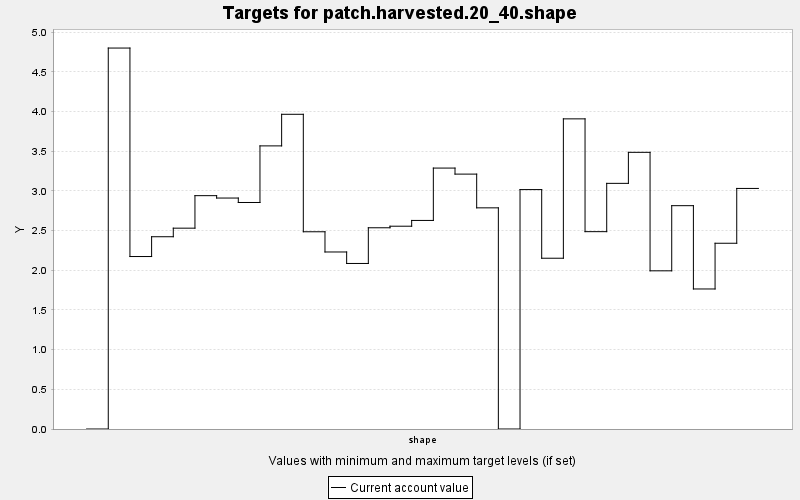

Source data for this figure (header and first rows):
TARGET, PERIOD, YEAR, PERIODWIDTH, MINIMUM, MAXIMUM, MINWEIGHT, MAXWEIGHT, CURRENT, SUMMARY
patch.harvested.20_40.shape, 0, 0, 10.0, 0.0, 100.0, 1.0, 1.0, 0.0, 100.0
patch.harvested.20_40.shape, 1, 10, 10.0, 0.0, 100.0, 1.0, 1.0, 4.799, 100.0
patch.harvested.20_40.shape, 2, 20, 10.0, 0.0, 100.0, 1.0, 1.0, 2.173, 100.0
patch.harvested.20_40.shape, 3, 30, 10.0, 0.0, 100.0, 1.0, 1.0, 2.422, 100.0
patch.harvested.20_40.shape, 4, 40, 10.0, 0.0, 100.0, 1.0, 1.0, 2.53, 100.0
patch.harvested.20_40.shape, 5, 50, 10.0, 0.0, 100.0, 1.0, 1.0, 2.94, 100.0
patch.harvested.20_40.shape, 6, 60, 10.0, 0.0, 100.0, 1.0, 1.0, 2.909, 100.0
patch.harvested.20_40.shape, 7, 70, 10.0, 0.0, 100.0, 1.0, 1.0, 2.853, 100.0
patch.harvested.20_40.shape, 8, 80, 10.0, 0.0, 100.0, 1.0, 1.0, 3.566, 100.0
patch.harvested.20_40.shape, 9, 90, 10.0, 0.0, 100.0, 1.0, 1.0, 3.964, 100.0
patch.harvested.20_40.shape, 10, 100, 10.0, 0.0, 100.0, 1.0, 1.0, 2.485, 100.0
patch.harvested.20_40.shape, 11, 110, 10.0, 0.0, 100.0, 1.0, 1.0, 2.23, 100.0
patch.harvested.20_40.shape, 12, 120, 10.0, 0.0, 100.0, 1.0, 1.0, 2.085, 100.0
patch.harvested.20_40.shape, 13, 130, 10.0, 0.0, 100.0, 1.0, 1.0, 2.535, 100.0
patch.harvested.20_40.shape, 14, 140, 10.0, 0.0, 100.0, 1.0, 1.0, 2.555, 100.0
patch.harvested.20_40.shape, 15, 150, 10.0, 0.0, 100.0, 1.0, 1.0, 2.627, 100.0
patch.harvested.20_40.shape, 16, 160, 10.0, 0.0, 100.0, 1.0, 1.0, 3.287, 100.0
patch.harvested.20_40.shape, 17, 170, 10.0, 0.0, 100.0, 1.0, 1.0, 3.211, 100.0
patch.harvested.20_40.shape, 18, 180, 10.0, 0.0, 100.0, 1.0, 1.0, 2.786, 100.0
patch.harvested.20_40.shape, 19, 190, 10.0, 0.0, 100.0, 1.0, 1.0, 0.0, 100.0
patch.harvested.20_40.shape, 20, 200, 10.0, 0.0, 100.0, 1.0, 1.0, 3.016, 100.0
patch.harvested.20_40.shape, 21, 210, 10.0, 0.0, 100.0, 1.0, 1.0, 2.151, 100.0
patch.harvested.20_40.shape, 22, 220, 10.0, 0.0, 100.0, 1.0, 1.0, 3.907, 100.0
patch.harvested.20_40.shape, 23, 230, 10.0, 0.0, 100.0, 1.0, 1.0, 2.486, 100.0
patch.harvested.20_40.shape, 24, 240, 10.0, 0.0, 100.0, 1.0, 1.0, 3.095, 100.0
patch.harvested.20_40.shape, 25, 250, 10.0, 0.0, 100.0, 1.0, 1.0, 3.485, 100.0
patch.harvested.20_40.shape, 26, 260, 10.0, 0.0, 100.0, 1.0, 1.0, 1.993, 100.0
patch.harvested.20_40.shape, 27, 270, 10.0, 0.0, 100.0, 1.0, 1.0, 2.813, 100.0
patch.harvested.20_40.shape, 28, 280, 10.0, 0.0, 100.0, 1.0, 1.0, 1.764, 100.0
patch.harvested.20_40.shape, 29, 290, 10.0, 0.0, 100.0, 1.0, 1.0, 2.34, 100.0
patch.harvested.20_40.shape, 30, 300, 10.0, 0.0, 100.0, 1.0, 1.0, 3.03, 100.0
